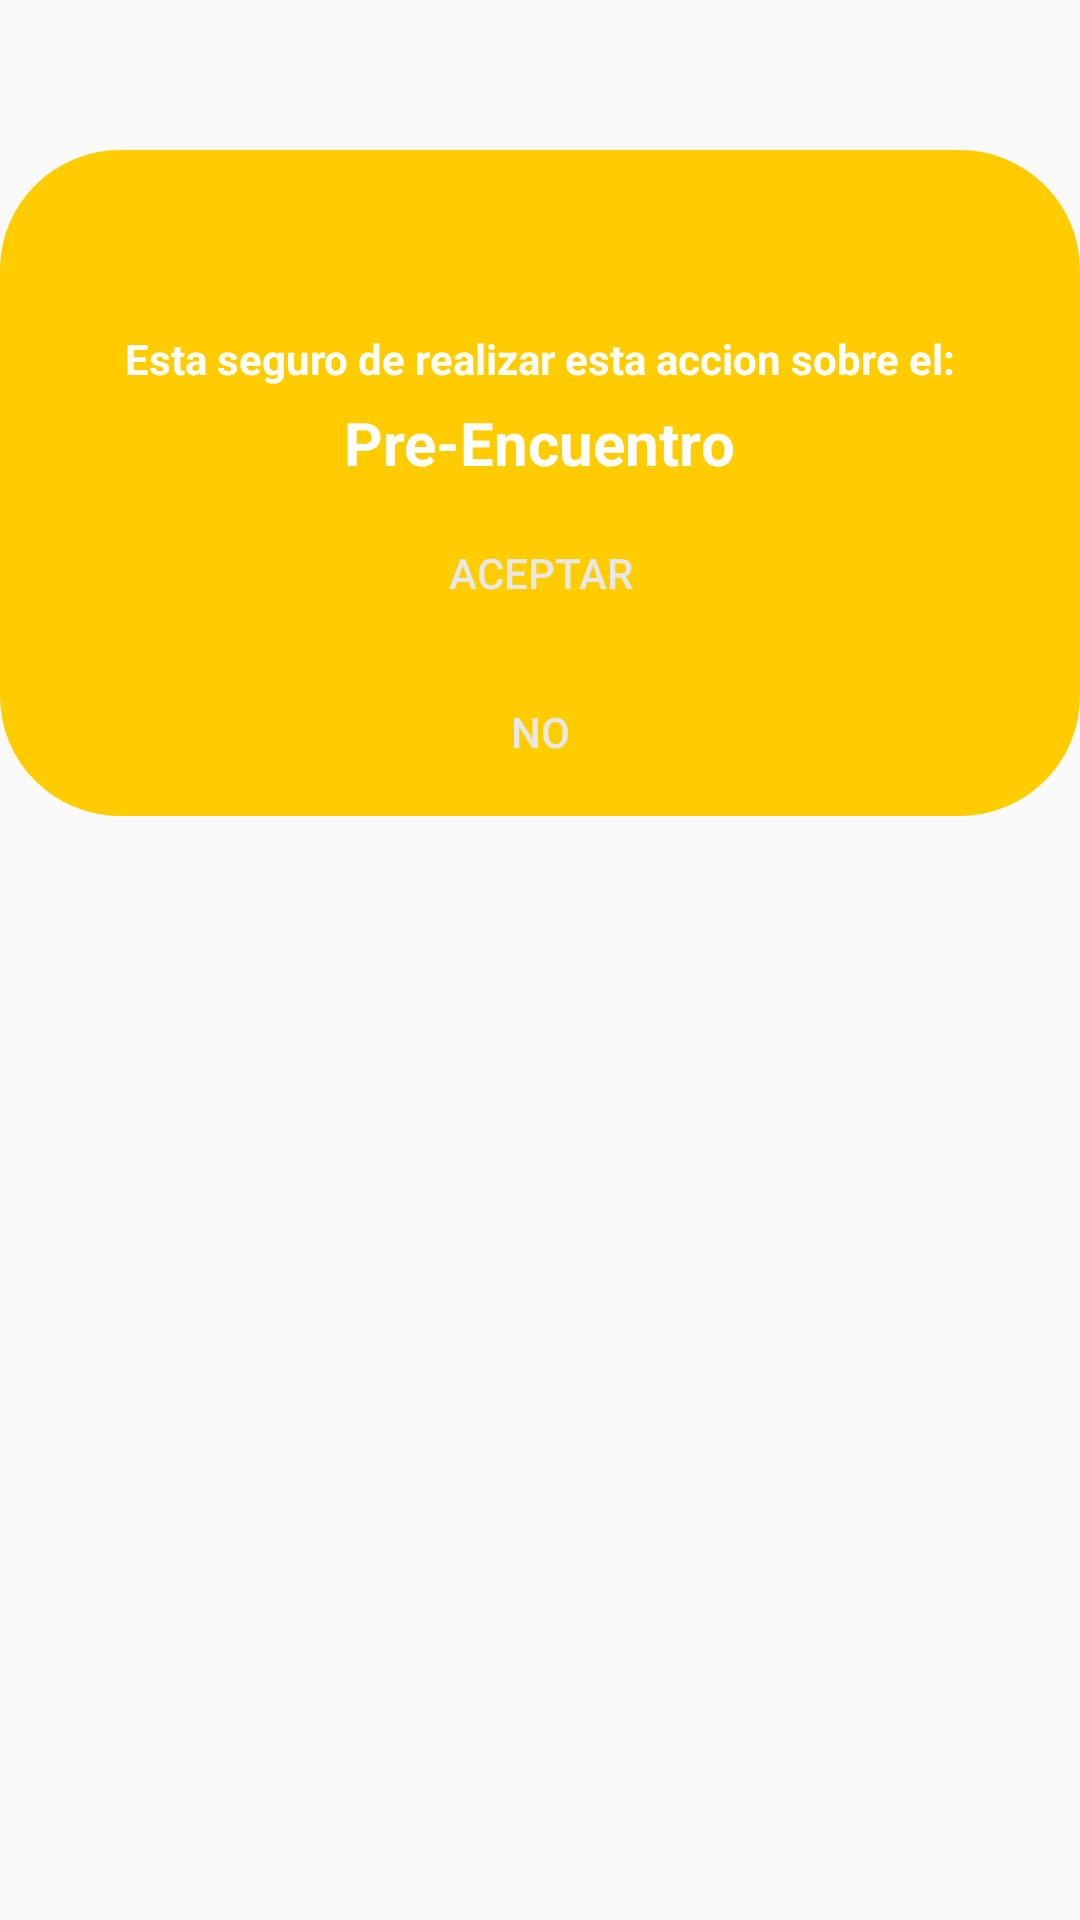

This screen was rendered from an Android layout file. Write that file and the resources it references.
<!-- AndroidManifest.xml: application theme AppTheme -->
<!-- res/layout/dialog_contact.xml -->
<?xml version="1.0" encoding="utf-8"?>
<RelativeLayout xmlns:android="http://schemas.android.com/apk/res/android"
    android:layout_width="250dp"
    android:layout_height="wrap_content"
    android:layout_gravity="center">

    <LinearLayout
        android:layout_marginTop="50dp"
        android:layout_width="match_parent"
        android:layout_height="wrap_content"
        android:background="@drawable/button_warning_background"
        android:orientation="vertical"
        android:gravity="center_horizontal">

        <TextView
            android:id="@+id/dialog_mensaje"
            android:layout_width="wrap_content"
            android:layout_height="wrap_content"
            android:text="Esta seguro de realizar esta accion sobre el:"
            android:textColor="#FFFFFF"
            android:textStyle="bold"
            android:textSize="14sp"
            android:layout_marginTop="60dp"/>
        <TextView
            android:id="@+id/dialog_tipo"
            android:layout_width="wrap_content"
            android:layout_height="wrap_content"
            android:textSize="20sp"
            android:textStyle="bold"
            android:text="Pre-Encuentro"
            android:textColor="@android:color/white"
            android:layout_marginTop="5dp"
            android:layout_marginBottom="5dp"
            />
        <Button
            android:id="@+id/buttonYes"
            android:layout_width="match_parent"
            android:layout_height="40dp"
            android:background="@drawable/button_neutral_background"
            android:text="Aceptar"
            android:layout_marginTop="5dp"
            android:layout_marginBottom="5dp"
            android:layout_marginStart="40dp"
            android:layout_marginEnd="40dp"
            android:textColor="#E8E8E8"
            />

        <Button
            android:id="@+id/buttonNo"
            android:layout_width="40dp"
            android:layout_height="40dp"
            android:layout_margin="8dp"
            android:layout_marginStart="8dp"
            android:layout_marginLeft="8dp"
            android:layout_marginTop="8dp"
            android:layout_marginEnd="8dp"
            android:layout_marginRight="8dp"
            android:layout_marginBottom="8dp"
            android:background="@drawable/button_neutral_background"
            android:text="NO"
            android:textColor="#E8E8E8"/>


    </LinearLayout>
    <ImageView
        android:id="@+id/dialog_imagen"
        android:layout_width="110dp"
        android:layout_height="110dp"
        android:src="@drawable/ic_alerta"
        android:padding="10dp"
        android:layout_centerHorizontal="true"
        android:layout_alignParentTop="true"/>

</RelativeLayout>
<!-- resources referenced by this layout -->
<resources>
  <!-- drawable button_warning_background (drawable) -->
  <?xml version="1.0" encoding="utf-8"?>
  <shape xmlns:android="http://schemas.android.com/apk/res/android"
      android:shape="rectangle">
      <solid android:color="@color/colorWarning"/>
      <corners android:radius="40dp"/>
  
  </shape>
  <style name="AppTheme" parent="Theme.AppCompat.Light.NoActionBar">
          
          <item name="colorPrimary">@color/colorPrimary</item>
          <item name="colorPrimaryDark">@color/colorPrimaryDark</item>
          <item name="colorAccent">@color/colorAccent</item>
      </style>
  <color name="colorWarning">#FFCC00</color>
  <color name="colorPrimary">#177ECF</color>
  <color name="colorPrimaryDark">#2196F3</color>
  <color name="colorAccent">#003C57</color>
</resources>
